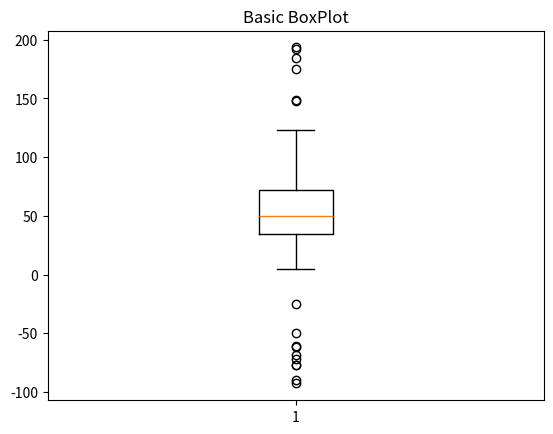
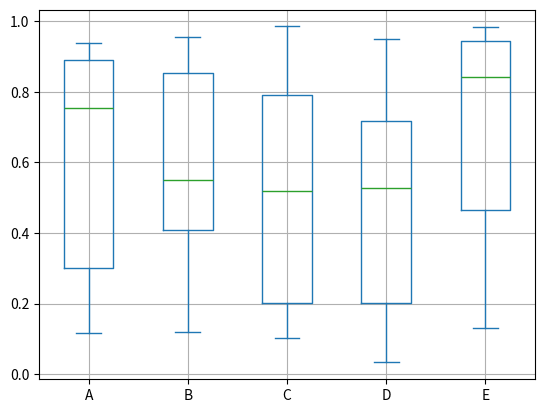

Here is the Python script that generated these plots, in order:
# -*- coding: utf-8 -*-
"""
Created on Thu Apr  9 16:43:42 2020

[redacted]
"""

import numpy as np
import matplotlib.pyplot as plt

np.random.seed(19680801)
spread = np.random.rand(50) * 100 #○verinin genişliği

center = np.ones(25) * 50 #verinin medyanı

flier_high = np.random.rand(10) * 100 + 100 #verideki en yüksek değer

flier_low = np.random.rand(10) * -100 #verideki en düşük değer

data = np.concatenate((spread, center, flier_high, flier_low))

fig1, ax1 = plt.subplots()

ax1.set_title('Basic BoxPlot')

ax1.boxplot(data, vert=True, showfliers=True)

plt.show()


import pandas as pd
import numpy as np
import matplotlib.pyplot as plt
a=np.random.rand(10, 5)
print(a)

data = pd.DataFrame(a, columns=['A', 'B', 'C', 'D', 'E'])
print(data)

data.plot.box(grid='True') #
plt.show()



